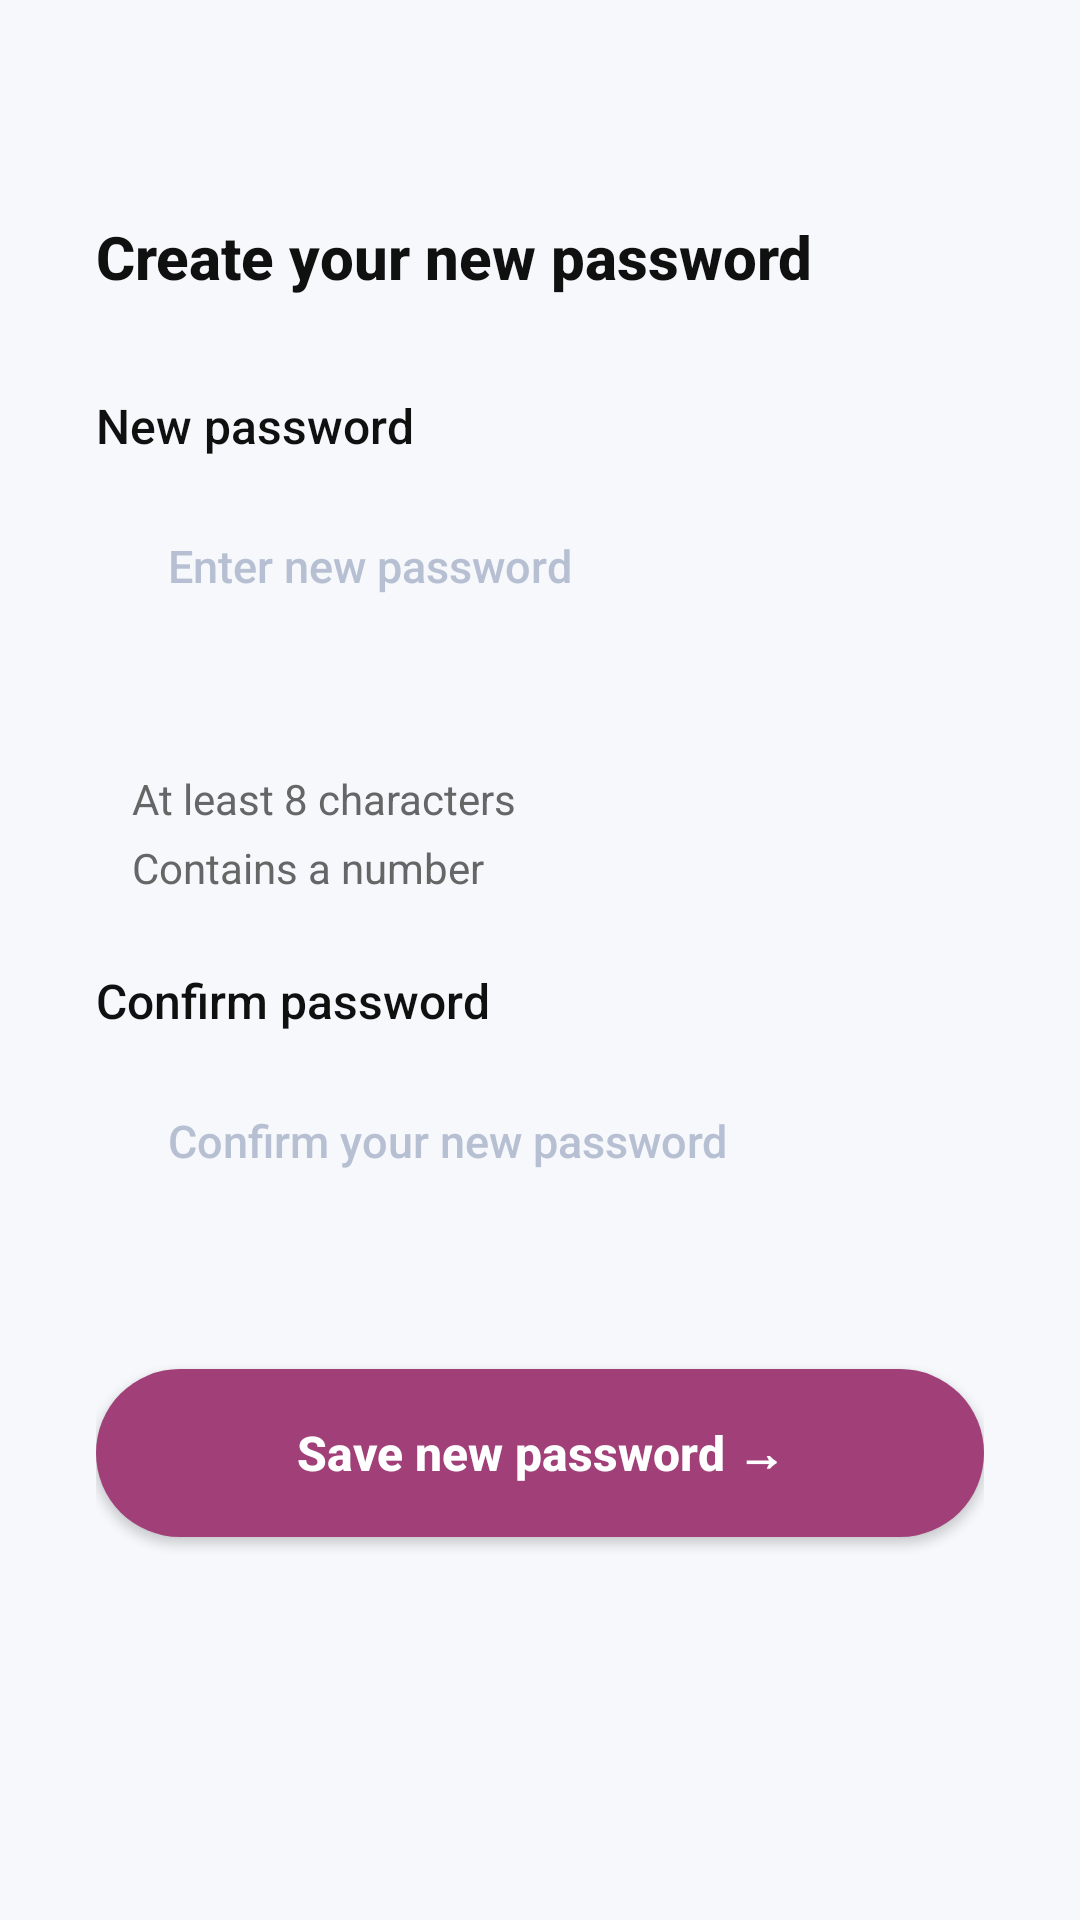

Produce the Android XML layout that renders to this screen, including the resource entries it uses.
<!-- AndroidManifest.xml: application theme Theme.Capstone -->
<!-- res/layout/fragment_auth_create_new_password.xml -->
<?xml version="1.0" encoding="utf-8"?>
<androidx.constraintlayout.widget.ConstraintLayout
    xmlns:android="http://schemas.android.com/apk/res/android"
    xmlns:app="http://schemas.android.com/apk/res-auto"
    xmlns:tools="http://schemas.android.com/tools"
    android:layout_width="match_parent"
    android:layout_height="match_parent"
    android:background="@color/screen_background">

    <androidx.core.widget.NestedScrollView
        android:layout_width="match_parent"
        android:layout_height="match_parent"
        android:fillViewport="true">

        <androidx.constraintlayout.widget.ConstraintLayout
            android:layout_width="match_parent"
            android:layout_height="wrap_content"
            android:paddingHorizontal="32dp"
            android:paddingTop="48dp"
            android:paddingBottom="32dp">

            
            <TextView
                android:id="@+id/tv_title"
                android:layout_width="0dp"
                android:layout_height="wrap_content"
                android:layout_marginTop="24dp"
                android:fontFamily="sans-serif-medium"
                android:text="Create your new password"
                android:textColor="@color/text_primary"
                android:textSize="20sp"
                android:textStyle="bold"
                app:layout_constraintEnd_toEndOf="parent"
                app:layout_constraintStart_toStartOf="parent"
                app:layout_constraintTop_toTopOf="parent" />

            
            <TextView
                android:id="@+id/tv_label_new_password"
                android:layout_width="wrap_content"
                android:layout_height="wrap_content"
                android:layout_marginTop="32dp"
                android:fontFamily="sans-serif-medium"
                android:text="New password"
                android:textColor="@color/text_primary"
                android:textSize="16sp"
                app:layout_constraintStart_toStartOf="parent"
                app:layout_constraintTop_toBottomOf="@id/tv_title" />

            
            <EditText
                android:id="@+id/et_new_password"
                android:layout_width="0dp"
                android:layout_height="56dp"
                android:layout_marginTop="8dp"
                android:autofillHints="newPassword"
                android:background="@drawable/bg_pill_input"
                android:fontFamily="sans-serif-medium"
                android:hint="Enter new password"
                android:imeOptions="actionNext"
                android:inputType="textPassword"
                android:paddingHorizontal="24dp"
                android:textColor="@color/text_primary"
                android:textColorHint="@color/color_icon_inactive"
                android:textSize="15sp"
                app:layout_constraintEnd_toEndOf="parent"
                app:layout_constraintStart_toStartOf="parent"
                app:layout_constraintTop_toBottomOf="@id/tv_label_new_password" />

            <TextView
                android:id="@+id/tv_new_password_error"
                android:layout_width="0dp"
                android:layout_height="wrap_content"
                android:layout_marginStart="16dp"
                android:layout_marginTop="4dp"
                android:textColor="#D32F2F"
                android:textSize="12sp"
                android:visibility="gone"
                app:layout_constraintEnd_toEndOf="@id/et_new_password"
                app:layout_constraintStart_toStartOf="@id/et_new_password"
                app:layout_constraintTop_toBottomOf="@id/et_new_password"
                tools:text="Password does not meet requirements"
                tools:visibility="visible" />

            

            
            <LinearLayout
                android:id="@+id/ll_password_requirements"
                android:layout_width="0dp"
                android:layout_height="wrap_content"
                android:layout_marginTop="40dp"
                android:orientation="vertical"
                android:paddingHorizontal="12dp"
                app:layout_constraintEnd_toEndOf="parent"
                app:layout_constraintHorizontal_bias="0.0"
                app:layout_constraintStart_toStartOf="parent"
                app:layout_constraintTop_toBottomOf="@id/et_new_password">

                <TextView
                    android:id="@+id/tv_req_length"
                    android:layout_width="wrap_content"
                    android:layout_height="wrap_content"
                    android:fontFamily="sans-serif"
                    android:text="At least 8 characters"
                    android:textColor="@color/text_secondary"
                    android:textSize="14sp" />

                <TextView
                    android:id="@+id/tv_req_number"
                    android:layout_width="wrap_content"
                    android:layout_height="wrap_content"
                    android:layout_marginTop="4dp"
                    android:fontFamily="sans-serif"
                    android:text="Contains a number"
                    android:textColor="@color/text_secondary"
                    android:textSize="14sp" />

            </LinearLayout>

            <TextView
                android:id="@+id/tv_label_confirm_password"
                android:layout_width="wrap_content"
                android:layout_height="wrap_content"
                android:layout_marginTop="24dp"
                android:fontFamily="sans-serif-medium"
                android:text="Confirm password"
                android:textColor="@color/text_primary"
                android:textSize="16sp"
                app:layout_constraintStart_toStartOf="parent"
                app:layout_constraintTop_toBottomOf="@id/ll_password_requirements" />

            
            <EditText
                android:id="@+id/et_confirm_password"
                android:layout_width="0dp"
                android:layout_height="56dp"
                android:layout_marginTop="8dp"
                android:autofillHints="password"
                android:background="@drawable/bg_pill_input"
                android:hint="Confirm your new password"
                android:fontFamily="sans-serif-medium"
                android:inputType="textPassword"
                android:paddingHorizontal="24dp"
                android:textColor="@color/text_primary"
                android:textColorHint="@color/color_icon_inactive"
                android:textSize="15sp"
                app:layout_constraintEnd_toEndOf="parent"
                app:layout_constraintStart_toStartOf="parent"
                app:layout_constraintTop_toBottomOf="@id/tv_label_confirm_password" />

            <TextView
                android:id="@+id/tv_confirm_password_error"
                android:layout_width="0dp"
                android:layout_height="wrap_content"
                android:layout_marginStart="16dp"
                android:layout_marginTop="4dp"
                android:textColor="#D32F2F"
                android:textSize="12sp"
                android:visibility="gone"
                app:layout_constraintEnd_toEndOf="@id/et_confirm_password"
                app:layout_constraintStart_toStartOf="@id/et_confirm_password"
                app:layout_constraintTop_toBottomOf="@id/et_confirm_password"
                tools:text="Passwords do not match"
                tools:visibility="visible" />

            
            <androidx.appcompat.widget.AppCompatButton
                android:id="@+id/btn_save_password"
                android:layout_width="0dp"
                android:layout_height="56dp"
                android:layout_marginTop="48dp"
                android:background="@drawable/bg_pill_button"
                android:fontFamily="sans-serif-medium"
                android:text="Save new password →"
                android:textAllCaps="false"
                android:textColor="@color/white"
                android:textSize="16sp"
                android:textStyle="bold"
                app:layout_constraintEnd_toEndOf="parent"
                app:layout_constraintStart_toStartOf="parent"
                app:layout_constraintTop_toBottomOf="@id/et_confirm_password" />

        </androidx.constraintlayout.widget.ConstraintLayout>
    </androidx.core.widget.NestedScrollView>

</androidx.constraintlayout.widget.ConstraintLayout>
<!-- resources referenced by this layout -->
<resources>
  <color name="color_icon_inactive">#FFB7C0D2</color>
  <color name="screen_background">#FFF6F8FC</color>
  <color name="text_primary">#FF101010</color>
  <color name="text_secondary">#FF666666</color>
  <color name="white">#FFFFFFFF</color>
  <!-- drawable bg_pill_button (drawable) -->
  <shape xmlns:android="http://schemas.android.com/apk/res/android" android:shape="rectangle">
      <solid android:color="@color/primary_purple"/>
      <corners android:radius="28dp"/>
  </shape>
  <style name="Theme.Capstone" parent="Base.Theme.Capstone" />
  <color name="primary_purple">#FFA14078</color>
  <style name="Base.Theme.Capstone" parent="Theme.Material3.DayNight.NoActionBar">
  
      <item name="android:windowBackground">@color/app_background</item>
  
      <item name="colorPrimary">@color/candidate_primary</item>
      <item name="colorOnPrimary">@color/white</item>
  
      <item name="colorSurface">@color/white</item>
      <item name="colorOnSurface">@color/heading_text</item>
  
      <item name="android:navigationBarColor">@color/white</item>
      <item name="android:statusBarColor">@color/app_background</item>
  
    </style>
  <color name="app_background">#FFF8F8FF</color>
  <color name="candidate_primary">#FFF5F5F5</color>
  <color name="heading_text">#FFFAF9F6</color>
</resources>
